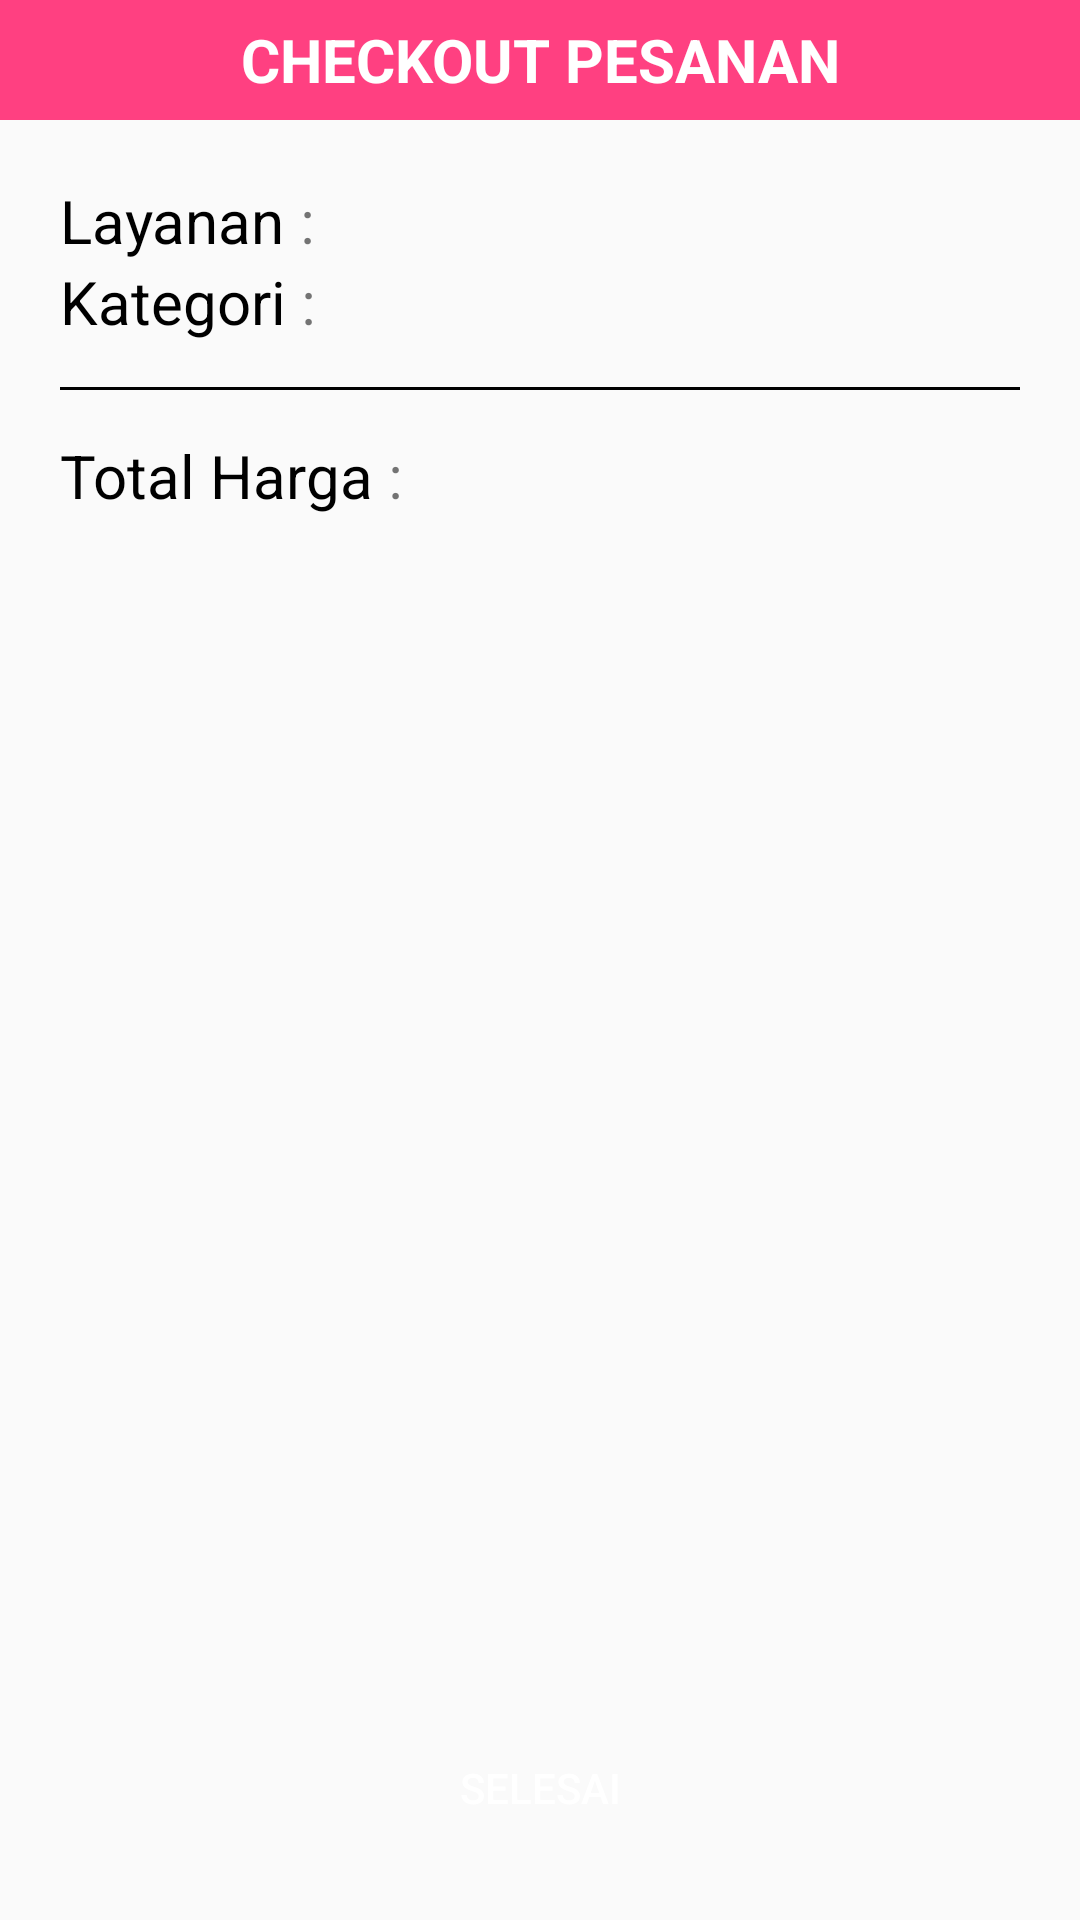

This screen was rendered from an Android layout file. Write that file and the resources it references.
<!-- AndroidManifest.xml: application theme AppTheme -->
<!-- res/layout/activity_checkout.xml -->
<?xml version="1.0" encoding="utf-8"?>
<android.support.constraint.ConstraintLayout
    xmlns:android="http://schemas.android.com/apk/res/android"
    xmlns:app="http://schemas.android.com/apk/res-auto"
    xmlns:tools="http://schemas.android.com/tools"
    android:layout_width="match_parent"
    android:layout_height="match_parent"
    tools:context=".CheckoutActivity">

    <LinearLayout
        android:layout_width="match_parent"
        android:layout_height="wrap_content"
        android:orientation="vertical">
        <TextView

            android:layout_width="match_parent"
            android:layout_height="40dp"
            android:text="CHECKOUT PESANAN"
            android:textStyle="bold"
            android:textColor="@android:color/white"
            android:gravity="center"
            android:background="@color/colorPrimary"
            android:textSize="20dp"/>

      

        <RelativeLayout
            android:layout_width="match_parent"
            android:layout_height="match_parent"
            android:layout_marginTop="20dp"
            android:layout_marginLeft="20dp"
            android:layout_marginRight="20dp">

            <TextView
                android:id="@+id/L1"
                android:layout_width="wrap_content"
                android:layout_height="wrap_content"
                android:text="Layanan"
                android:textSize="20dp"
                android:textColor="@android:color/black"/>
            <TextView
                android:id="@+id/L2"
                android:layout_width="wrap_content"
                android:layout_height="wrap_content"
                android:text=" :"
                android:layout_toRightOf="@+id/L1"
                android:textSize="20dp"/>

            <TextView
                android:id="@id/txtLayanan"
                android:layout_width="match_parent"
                android:layout_height="wrap_content"
                android:textColor="@android:color/black"
                android:layout_toRightOf="@+id/L2"
                android:textSize="20dp"
                android:gravity="right"/>

        </RelativeLayout>

        <RelativeLayout
            android:layout_width="match_parent"
            android:layout_height="match_parent"
            android:layout_marginLeft="20dp"
            android:layout_marginRight="20dp">

            <TextView
                android:id="@+id/K1"
                android:layout_width="wrap_content"
                android:layout_height="wrap_content"
                android:text="Kategori"
                android:textSize="20dp"
                android:textColor="@android:color/black"/>
            <TextView
                android:id="@+id/K2"
                android:layout_width="wrap_content"
                android:layout_height="wrap_content"
                android:text=" :"
                android:layout_toRightOf="@+id/K1"
                android:textSize="20dp"/>

            <TextView
                android:id="@id/txtKategori"
                android:layout_width="match_parent"
                android:layout_height="wrap_content"
                android:textColor="@android:color/black"
                android:layout_toRightOf="@+id/K2"
                android:textSize="20dp"
                android:gravity="right"/>

        </RelativeLayout>

        <View
            android:layout_width="match_parent"
            android:layout_height="1dp"
            android:layout_marginTop="15dp"
            android:layout_marginLeft="20dp"
            android:layout_marginRight="20dp"
            android:background="@android:color/black" />

        <RelativeLayout
            android:layout_width="match_parent"
            android:layout_height="match_parent"
            android:layout_marginTop="15dp"
            android:layout_marginLeft="20dp"
            android:layout_marginRight="20dp">

            <TextView
                android:id="@+id/H1"
                android:layout_width="wrap_content"
                android:layout_height="wrap_content"
                android:text="Total Harga"
                android:textSize="20dp"
                android:textColor="@android:color/black"/>
            <TextView
                android:id="@+id/H2"
                android:layout_width="wrap_content"
                android:layout_height="wrap_content"
                android:text=" :"
                android:layout_toRightOf="@+id/H1"
                android:textSize="20dp"/>

            <TextView
                android:id="@id/txtHarga"
                android:layout_width="match_parent"
                android:layout_height="wrap_content"
                android:textColor="@android:color/black"
                android:layout_toRightOf="@+id/H2"
                android:textSize="20dp"
                android:gravity="right"/>

        </RelativeLayout>


    </LinearLayout>

    <TextView
        android:id="@+id/txtEmail"
        android:layout_width="match_parent"
        android:layout_height="wrap_content"
        android:textColor="@android:color/black"
        android:textSize="20dp"
        android:visibility="gone"/>

    <TextView
        android:id="@+id/txtIdLayanan"
        android:layout_width="match_parent"
        android:layout_height="wrap_content"
        android:textColor="@android:color/black"
        android:textSize="20dp"
        android:visibility="gone"/>

    <LinearLayout
        android:layout_width="match_parent"
        android:layout_height="match_parent">

        <Button
            android:id="@+id/btnSelesai"
            android:layout_width="match_parent"
            android:layout_height="wrap_content"
            android:layout_gravity="center|bottom"
            android:text="selesai"
            android:layout_marginBottom="10dp"
            android:layout_marginRight="20dp"
            android:layout_marginLeft="20dp"
            android:textColor="@android:color/white"
            android:background="@drawable/roundededittext"/>

    </LinearLayout>





</android.support.constraint.ConstraintLayout>
<!-- resources referenced by this layout -->
<resources>
  <color name="colorPrimary">#FF4081</color>
  <style name="AppTheme" parent="Theme.AppCompat.Light.DarkActionBar">
          
          <item name="colorPrimary">@color/colorPrimary</item>
          <item name="colorPrimaryDark">@color/colorPrimaryDark</item>
          <item name="colorAccent">@color/colorAccent</item>
      </style>
  <color name="colorPrimaryDark">#FF4081</color>
  <color name="colorAccent">#3F51B5</color>
</resources>
